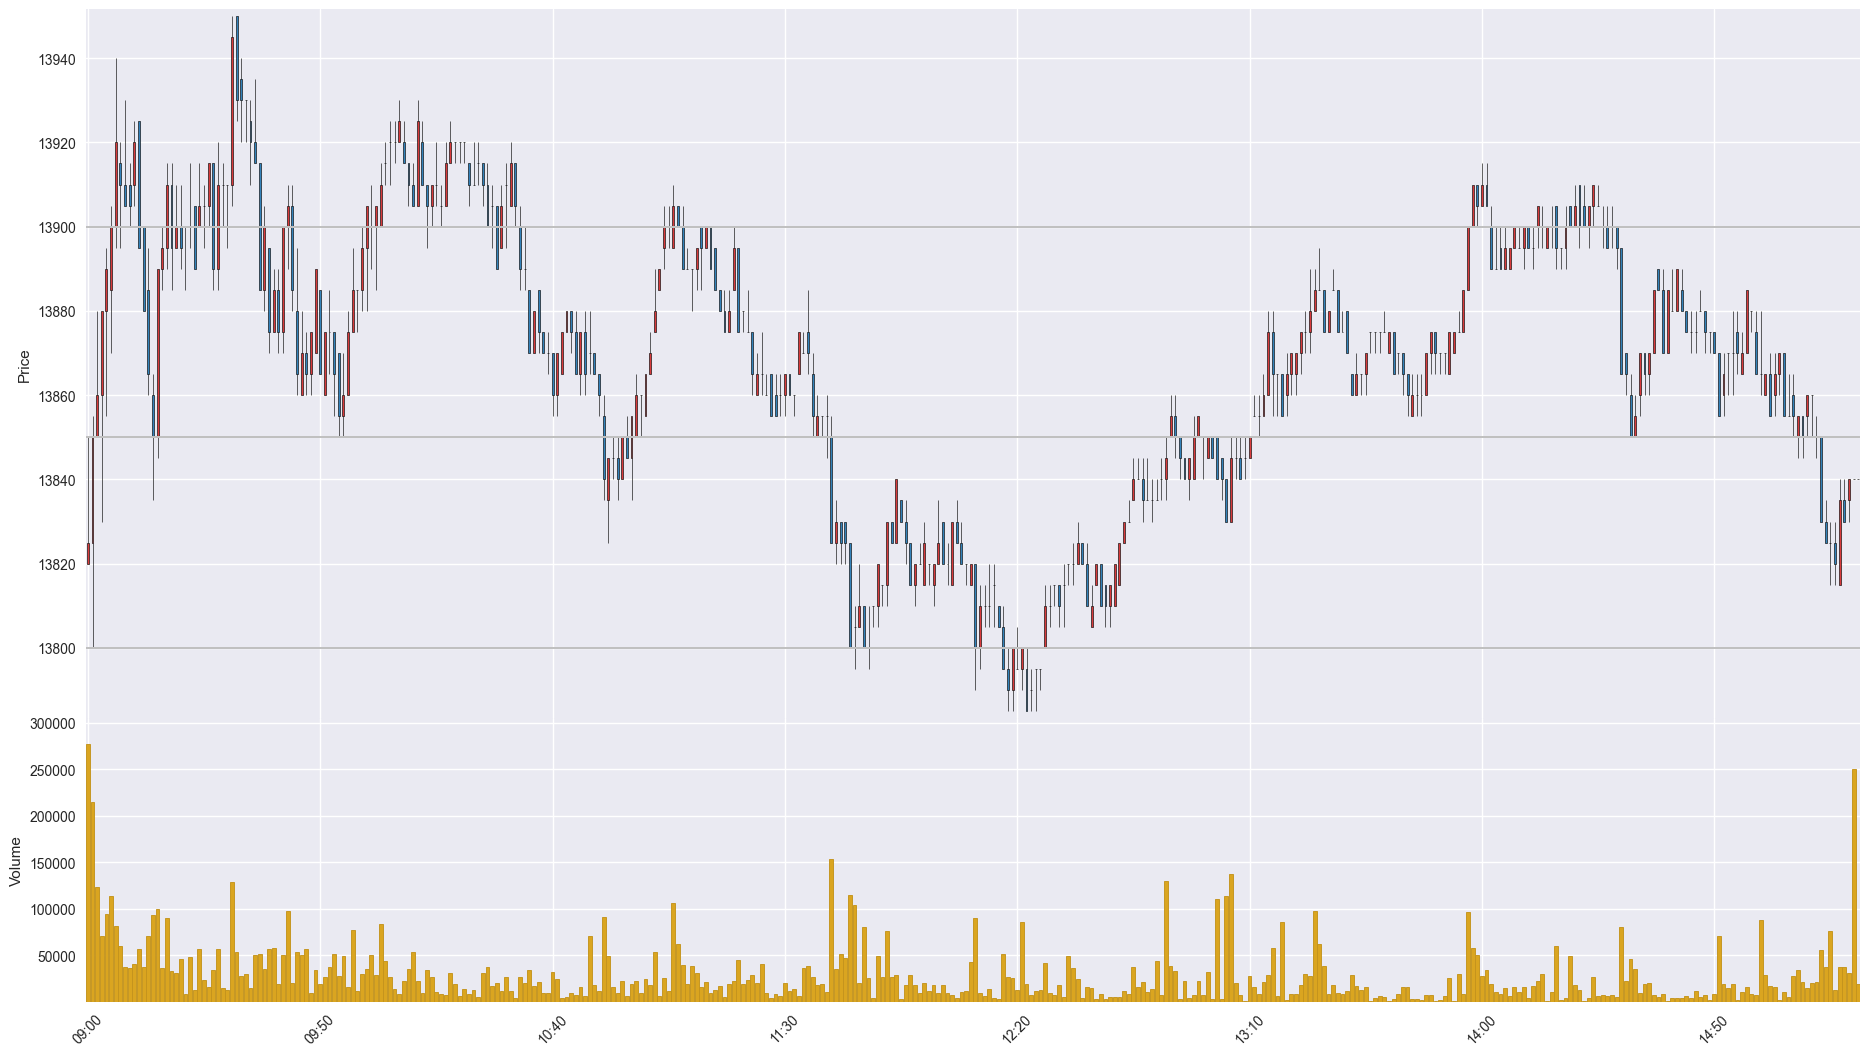

Source data for this figure (header and first rows):
Time, Open, High, Low, Close, Volume
202001060900, 13820, 13850, 13820, 13825, 277353
202001060901, 13825, 13855, 13800, 13850, 214484
202001060902, 13850, 13880, 13850, 13860, 123316
202001060903, 13860, 13880, 13830, 13880, 71206
202001060904, 13880, 13895, 13855, 13890, 94697
202001060905, 13885, 13905, 13870, 13900, 114312
202001060906, 13900, 13940, 13895, 13920, 82066
202001060907, 13915, 13920, 13895, 13910, 60152
202001060908, 13910, 13930, 13905, 13905, 37936
202001060909, 13910, 13915, 13900, 13905, 36139
202001060910, 13910, 13925, 13905, 13920, 40903
202001060911, 13925, 13925, 13895, 13895, 57174
202001060912, 13900, 13900, 13880, 13880, 37358
202001060913, 13885, 13895, 13860, 13865, 70555
202001060914, 13860, 13865, 13835, 13850, 93636
202001060915, 13850, 13890, 13845, 13890, 100231
202001060916, 13890, 13900, 13885, 13895, 35940
202001060917, 13895, 13915, 13890, 13910, 90485
202001060918, 13910, 13915, 13885, 13895, 33481
202001060919, 13895, 13910, 13895, 13900, 31232
202001060920, 13900, 13910, 13890, 13895, 45912
202001060921, 13900, 13900, 13885, 13900, 8304
202001060922, 13900, 13915, 13895, 13900, 48471
202001060923, 13905, 13905, 13890, 13890, 12577
202001060924, 13900, 13915, 13900, 13905, 56967
202001060925, 13905, 13910, 13895, 13905, 23124
202001060926, 13905, 13915, 13900, 13915, 16401
202001060927, 13915, 13915, 13885, 13890, 33757
202001060928, 13890, 13920, 13885, 13910, 56792
202001060929, 13910, 13915, 13900, 13910, 14803
202001060930, 13910, 13910, 13895, 13910, 12345
202001060931, 13910, 13950, 13905, 13945, 128945
202001060932, 13950, 13950, 13925, 13930, 53106
202001060933, 13935, 13940, 13920, 13930, 27803
202001060934, 13930, 13930, 13920, 13930, 29520
202001060935, 13925, 13930, 13910, 13920, 15327
202001060936, 13920, 13935, 13915, 13915, 50375
202001060937, 13915, 13915, 13885, 13885, 51463
202001060938, 13885, 13905, 13880, 13900, 35785
202001060939, 13895, 13895, 13870, 13875, 56743
202001060940, 13875, 13890, 13875, 13885, 57396
202001060941, 13885, 13890, 13870, 13875, 18891
202001060942, 13875, 13900, 13870, 13900, 50451
202001060943, 13900, 13910, 13890, 13905, 97798
202001060944, 13905, 13910, 13880, 13885, 20154
202001060945, 13880, 13895, 13860, 13865, 53754
202001060946, 13860, 13880, 13860, 13870, 50613
202001060947, 13870, 13875, 13860, 13865, 56814
202001060948, 13865, 13875, 13860, 13875, 9739
202001060949, 13870, 13890, 13870, 13890, 34111
202001060950, 13885, 13885, 13865, 13865, 19262
202001060951, 13860, 13875, 13860, 13875, 26547
202001060952, 13875, 13885, 13865, 13875, 37697
202001060953, 13875, 13875, 13855, 13865, 51835
202001060954, 13870, 13870, 13850, 13855, 27813
202001060955, 13855, 13870, 13850, 13860, 49663
202001060956, 13860, 13880, 13860, 13875, 15544
202001060957, 13875, 13895, 13875, 13885, 77678
202001060958, 13885, 13885, 13875, 13885, 11510
202001060959, 13885, 13900, 13880, 13895, 29935
... 322 more rows
